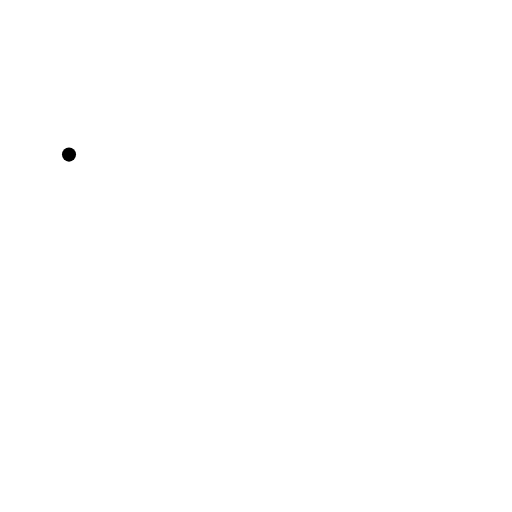
t = 0.00 s
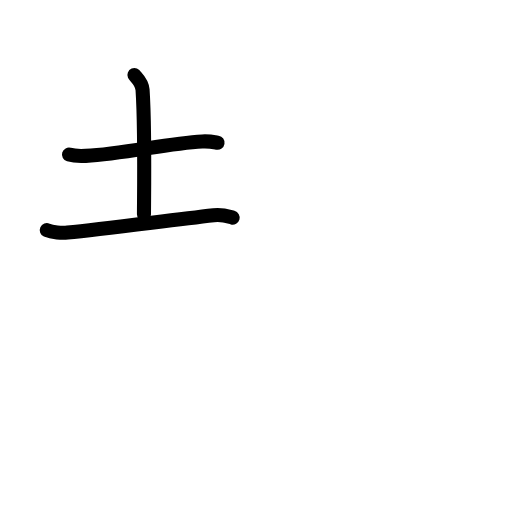
t = 2.40 s
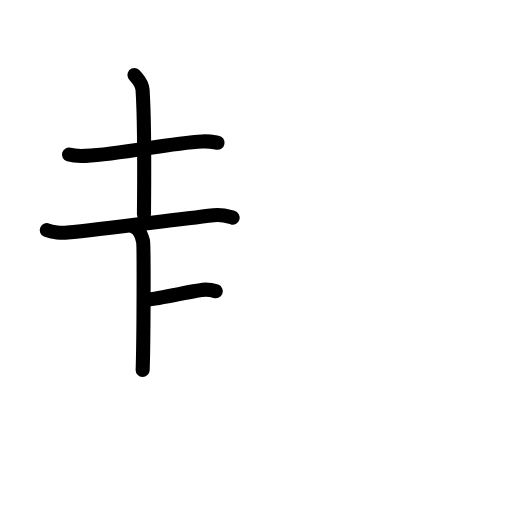
t = 4.80 s
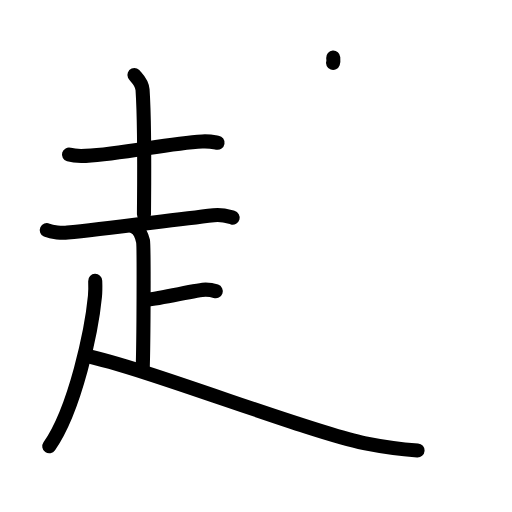
t = 7.20 s
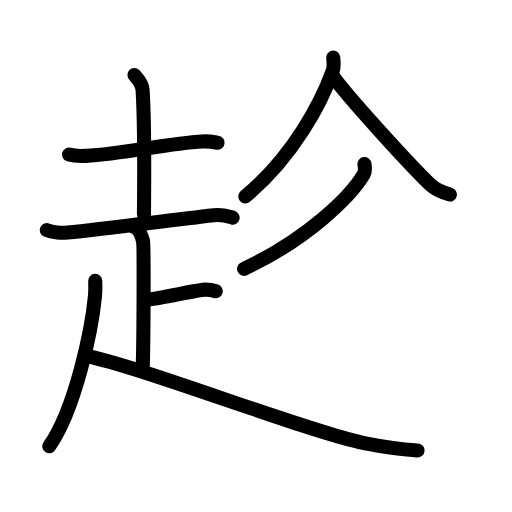
t = 9.60 s
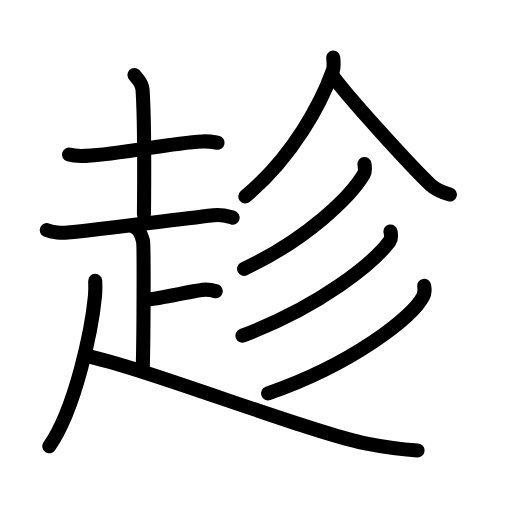
t = 12.00 s

The animated SVG that drew these frames (rendered in a browser with its animation timeline set to each time). Animation: 37 SMIL elements (animate=37); one cycle of 12.00 s.

<?xml version="1.0" encoding="UTF-8"?>
<!--
AniKanjiVG is licensed by CC-BY-SA Paul C. Sommerhoff (https://bitbucket.org/sommerhoff/anikanjivg).
AniKanjiVG uses KanjiVG which is licensed by CC-BY-SA Ulrich Apel (http://kanjivg.tagaini.net).
See also http://creativecommons.org/licenses/by-sa/3.0/
-->
<svg xmlns:kvg='http://kanjivg.tagaini.net' xmlns='http://www.w3.org/2000/svg' width='109' height='109' viewBox='0 0 109 109' style='fill:none;stroke:#000000;stroke-width:3;stroke-linecap:round;stroke-linejoin:round;' id="kvg:kanji_08d81"><g id="kvg:08d81" kvg:element="趁"><g id="kvg:08d81-g1" kvg:element="走" kvg:position="nyo" kvg:radical="general"><g id="kvg:08d81-g2" kvg:element="土" kvg:position="top"><path id="kvg:08d81-s1" kvg:type="㇐" d="M14.69,32.91c0.93,0.27,2.62,0.32,3.56,0.27c8.28-0.43,17.32-2.68,24.81-3.06c1.54-0.08,2.48,0.13,3.25,0.26"><animate attributeName="d" begin="0.0s" dur="0.3333333333333333s" from="M14.69,32.91C14.69,32.91,14.69,32.91,14.69,32.91" to="M14.69,32.91c0.93,0.27,2.62,0.32,3.56,0.27" />
<animate attributeName="d" begin="0.3333333333333333s" dur="0.3333333333333333s" from="M14.69,32.91c0.93,0.27,2.62,0.32,3.56,0.27c0,0,0,0,0,0,0" to="M14.69,32.91c0.93,0.27,2.62,0.32,3.56,0.27c8.28-0.43,17.32-2.68,24.81-3.06" />
<animate attributeName="d" begin="0.6666666666666666s" dur="0.3333333333333333s" from="M14.69,32.91c0.93,0.27,2.62,0.32,3.56,0.27c8.28-0.43,17.32-2.68,24.81-3.06c0,0,0,0,0,0,0" to="M14.69,32.91c0.93,0.27,2.62,0.32,3.56,0.27c8.28-0.43,17.32-2.68,24.81-3.06c1.54-0.08,2.48,0.13,3.25,0.26" />
</path>
<path id="kvg:08d81-s2" kvg:type="㇑a" d="M28.62,15.96c0.12,0.27,1.61,1.43,1.73,3.17c0.55,8.36,0.3,23.63,0.3,26.48"><animate attributeName="d" begin="1.0s" dur="0.5s" from="M28.62,15.96C28.62,15.96,28.62,15.96,28.62,15.96" to="M28.62,15.96c0.12,0.27,1.61,1.43,1.73,3.17" />
<animate attributeName="d" begin="1.5s" dur="0.5s" from="M28.62,15.96c0.12,0.27,1.61,1.43,1.73,3.17c0,0,0,0,0,0,0" to="M28.62,15.96c0.12,0.27,1.61,1.43,1.73,3.17c0.55,8.36,0.3,23.63,0.3,26.48" />
<animate attributeName="d" begin="0s" dur="1.0s" from="M-100,-100" to="M-100,-100" />
</path>
<path id="kvg:08d81-s3" kvg:type="㇐" d="M9.96,49c1.15,0.52,3.26,0.64,4.42,0.52c7.62-0.77,20.36-2.44,31.12-3.69c1.91-0.22,3.07,0.25,4.03,0.51"><animate attributeName="d" begin="2.0s" dur="0.3333333333333333s" from="M9.96,49C9.96,49,9.96,49,9.96,49" to="M9.96,49c1.15,0.52,3.26,0.64,4.42,0.52" />
<animate attributeName="d" begin="2.3333333333333335s" dur="0.3333333333333333s" from="M9.96,49c1.15,0.52,3.26,0.64,4.42,0.52c0,0,0,0,0,0,0" to="M9.96,49c1.15,0.52,3.26,0.64,4.42,0.52c7.62-0.77,20.36-2.44,31.12-3.69" />
<animate attributeName="d" begin="2.6666666666666665s" dur="0.3333333333333333s" from="M9.96,49c1.15,0.52,3.26,0.64,4.42,0.52c7.62-0.77,20.36-2.44,31.12-3.69c0,0,0,0,0,0,0" to="M9.96,49c1.15,0.52,3.26,0.64,4.42,0.52c7.62-0.77,20.36-2.44,31.12-3.69c1.91-0.22,3.07,0.25,4.03,0.51" />
<animate attributeName="d" begin="0s" dur="2.0s" from="M-100,-100" to="M-100,-100" />
</path>
</g>
<g id="kvg:08d81-g3" kvg:position="bottom"><path id="kvg:08d81-s4" kvg:type="㇑a" d="M28.54,48.3c1.06,0.47,1.7,2.11,1.91,3.04c0.21,0.94,0.13,21.57-0.08,27.42"><animate attributeName="d" begin="3.0s" dur="0.5s" from="M28.54,48.3C28.54,48.3,28.54,48.3,28.54,48.3" to="M28.54,48.3c1.06,0.47,1.7,2.11,1.91,3.04" />
<animate attributeName="d" begin="3.5s" dur="0.5s" from="M28.54,48.3c1.06,0.47,1.7,2.11,1.91,3.04c0,0,0,0,0,0,0" to="M28.54,48.3c1.06,0.47,1.7,2.11,1.91,3.04c0.21,0.94,0.13,21.57-0.08,27.42" />
<animate attributeName="d" begin="0s" dur="3.0s" from="M-100,-100" to="M-100,-100" />
</path>
<path id="kvg:08d81-s5" kvg:type="㇐c" d="M31.07,63.84c3.94-0.47,11.01-2.19,12.71-2.19c1.03,0,1.64,0.17,2.16,0.35"><animate attributeName="d" begin="4.0s" dur="0.5s" from="M31.07,63.84C31.07,63.84,31.07,63.84,31.07,63.84" to="M31.07,63.84c3.94-0.47,11.01-2.19,12.71-2.19" />
<animate attributeName="d" begin="4.5s" dur="0.5s" from="M31.07,63.84c3.94-0.47,11.01-2.19,12.71-2.19c0,0,0,0,0,0,0" to="M31.07,63.84c3.94-0.47,11.01-2.19,12.71-2.19c1.03,0,1.64,0.17,2.16,0.35" />
<animate attributeName="d" begin="0s" dur="4.0s" from="M-100,-100" to="M-100,-100" />
</path>
<path id="kvg:08d81-s6" kvg:type="㇒" d="M20.27,59.8c0.03,0.83,0.06,2.14-0.06,3.33c-0.67,7.02-4.16,23.91-9.72,31.88"><animate attributeName="d" begin="5.0s" dur="0.5s" from="M20.27,59.8C20.27,59.8,20.27,59.8,20.27,59.8" to="M20.27,59.8c0.03,0.83,0.06,2.14-0.06,3.33" />
<animate attributeName="d" begin="5.5s" dur="0.5s" from="M20.27,59.8c0.03,0.83,0.06,2.14-0.06,3.33c0,0,0,0,0,0,0" to="M20.27,59.8c0.03,0.83,0.06,2.14-0.06,3.33c-0.67,7.02-4.16,23.91-9.72,31.88" />
<animate attributeName="d" begin="0s" dur="5.0s" from="M-100,-100" to="M-100,-100" />
</path>
<path id="kvg:08d81-s7" kvg:type="㇏" d="M18.17,75.74c12.17,2.4,47.82,16.32,59.35,18.58c3.54,0.7,7.91,1.32,11.37,1.58"><animate attributeName="d" begin="6.0s" dur="0.5s" from="M18.17,75.74C18.17,75.74,18.17,75.74,18.17,75.74" to="M18.17,75.74c12.17,2.4,47.82,16.32,59.35,18.58" />
<animate attributeName="d" begin="6.5s" dur="0.5s" from="M18.17,75.74c12.17,2.4,47.82,16.32,59.35,18.58c0,0,0,0,0,0,0" to="M18.17,75.74c12.17,2.4,47.82,16.32,59.35,18.58c3.54,0.7,7.91,1.32,11.37,1.58" />
<animate attributeName="d" begin="0s" dur="6.0s" from="M-100,-100" to="M-100,-100" />
</path>
</g>
</g>
<path id="kvg:08d81-s8" kvg:type="㇒" d="M70.94,12.25c0.05,0.71,0.24,1.87-0.1,2.84c-2.39,6.66-8.32,18.1-18.61,26.73"><animate attributeName="d" begin="7.0s" dur="0.5s" from="M70.94,12.25C70.94,12.25,70.94,12.25,70.94,12.25" to="M70.94,12.25c0.05,0.71,0.24,1.87-0.1,2.84" />
<animate attributeName="d" begin="7.5s" dur="0.5s" from="M70.94,12.25c0.05,0.71,0.24,1.87-0.1,2.84c0,0,0,0,0,0,0" to="M70.94,12.25c0.05,0.71,0.24,1.87-0.1,2.84c-2.39,6.66-8.32,18.1-18.61,26.73" />
<animate attributeName="d" begin="0s" dur="7.0s" from="M-100,-100" to="M-100,-100" />
</path>
<path id="kvg:08d81-s9" kvg:type="㇏" d="M70.62,15.88c3.34,4.79,17.36,20,21.05,23.5c1.25,1.19,2.85,1.7,4.1,2.04"><animate attributeName="d" begin="8.0s" dur="0.5s" from="M70.62,15.88C70.62,15.88,70.62,15.88,70.62,15.88" to="M70.62,15.88c3.34,4.79,17.36,20,21.05,23.5" />
<animate attributeName="d" begin="8.5s" dur="0.5s" from="M70.62,15.88c3.34,4.79,17.36,20,21.05,23.5c0,0,0,0,0,0,0" to="M70.62,15.88c3.34,4.79,17.36,20,21.05,23.5c1.25,1.19,2.85,1.7,4.1,2.04" />
<animate attributeName="d" begin="0s" dur="8.0s" from="M-100,-100" to="M-100,-100" />
</path>
<g id="kvg:08d81-g4" kvg:element="彡"><g id="kvg:08d81-g5" kvg:element="丿"><path id="kvg:08d81-s10" kvg:type="㇒" d="M77.59,34.91c0.07,0.54,0.27,1.48-0.15,2.19C74.7,41.77,65.5,50.85,51.96,57.23"><animate attributeName="d" begin="9.0s" dur="0.5s" from="M77.59,34.91C77.59,34.91,77.59,34.91,77.59,34.91" to="M77.59,34.91c0.07,0.54,0.27,1.48-0.15,2.19" />
<animate attributeName="d" begin="9.5s" dur="0.5s" from="M77.59,34.91c0.07,0.54,0.27,1.48-0.15,2.19c0,0,0,0,0,0,0" to="M77.59,34.91c0.07,0.54,0.27,1.48-0.15,2.19C74.7,41.77,65.5,50.85,51.96,57.23" />
<animate attributeName="d" begin="0s" dur="9.0s" from="M-100,-100" to="M-100,-100" />
</path>
</g>
<g id="kvg:08d81-g6" kvg:element="丿"><path id="kvg:08d81-s11" kvg:type="㇒" d="M83.13,49.27c0.09,0.52,0.32,1.43-0.18,2.1c-3.42,4.59-14.58,13.76-31.33,20.09"><animate attributeName="d" begin="10.0s" dur="0.5s" from="M83.13,49.27C83.13,49.27,83.13,49.27,83.13,49.27" to="M83.13,49.27c0.09,0.52,0.32,1.43-0.18,2.1" />
<animate attributeName="d" begin="10.5s" dur="0.5s" from="M83.13,49.27c0.09,0.52,0.32,1.43-0.18,2.1c0,0,0,0,0,0,0" to="M83.13,49.27c0.09,0.52,0.32,1.43-0.18,2.1c-3.42,4.59-14.58,13.76-31.33,20.09" />
<animate attributeName="d" begin="0s" dur="10.0s" from="M-100,-100" to="M-100,-100" />
</path>
</g>
<g id="kvg:08d81-g7" kvg:element="丿"><path id="kvg:08d81-s12" kvg:type="㇒" d="M90.3,60.85c0.1,0.54,0.2,1.39-0.18,2.17c-2.26,4.57-15.26,14.59-33.05,20.73"><animate attributeName="d" begin="11.0s" dur="0.5s" from="M90.3,60.85C90.3,60.85,90.3,60.85,90.3,60.85" to="M90.3,60.85c0.1,0.54,0.2,1.39-0.18,2.17" />
<animate attributeName="d" begin="11.5s" dur="0.5s" from="M90.3,60.85c0.1,0.54,0.2,1.39-0.18,2.17c0,0,0,0,0,0,0" to="M90.3,60.85c0.1,0.54,0.2,1.39-0.18,2.17c-2.26,4.57-15.26,14.59-33.05,20.73" />
<animate attributeName="d" begin="0s" dur="11.0s" from="M-100,-100" to="M-100,-100" />
</path>
</g>
</g>
</g>
</svg>
